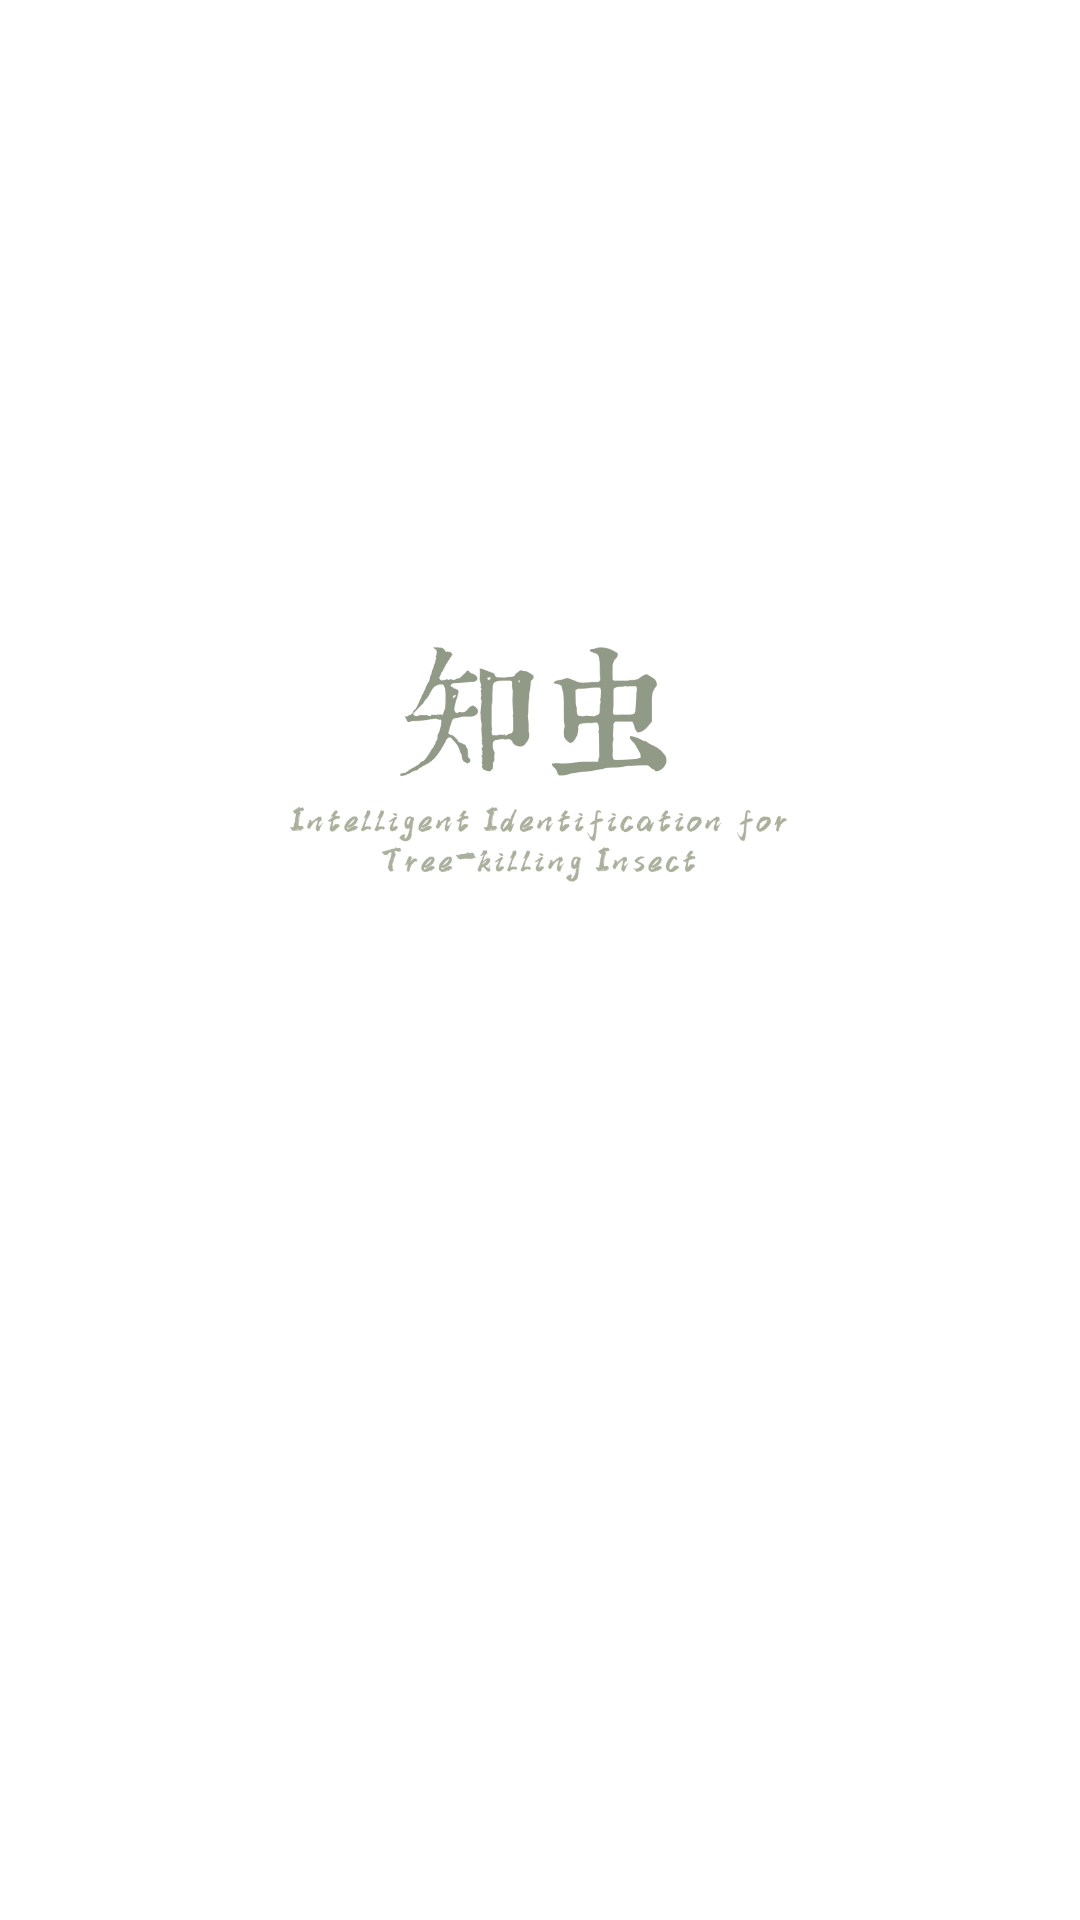

Reconstruct the res/layout file that produces this screen, plus the resources it refers to.
<!-- AndroidManifest.xml: activity theme splashActivityTheme -->
<!-- res/layout/activity_splash.xml -->
<?xml version="1.0" encoding="utf-8"?>
<androidx.constraintlayout.widget.ConstraintLayout xmlns:android="http://schemas.android.com/apk/res/android"
    android:layout_width="match_parent"
    android:layout_height="match_parent"
    xmlns:app="http://schemas.android.com/apk/res-auto"
    android:background="@color/white">
    <ImageView
        android:layout_width="0dp"
        android:layout_height="0dp"
        app:layout_constraintWidth_percent="0.5"
        app:layout_constraintHeight_percent="0.3"
        android:src="@drawable/start"
        app:layout_constraintBottom_toBottomOf="parent"
        app:layout_constraintLeft_toLeftOf="parent"
        app:layout_constraintRight_toRightOf="parent"
        app:layout_constraintTop_toTopOf="parent"
        app:layout_constraintVertical_bias="0.33"/>

</androidx.constraintlayout.widget.ConstraintLayout>
<!-- resources referenced by this layout -->
<resources>
  <color name="white">#FFFFFFFF</color>
  <!-- drawable start: png bitmap (drawable, 32958 bytes) -->
  <style name="splashActivityTheme" parent="Theme.AppCompat.Light.NoActionBar">
          
          <item name="android:windowBackground">#ffffff</item>
          <item name="android:windowIsTranslucent">true</item>
          <item name="android:windowNoTitle">true</item>\
      </style>
</resources>
